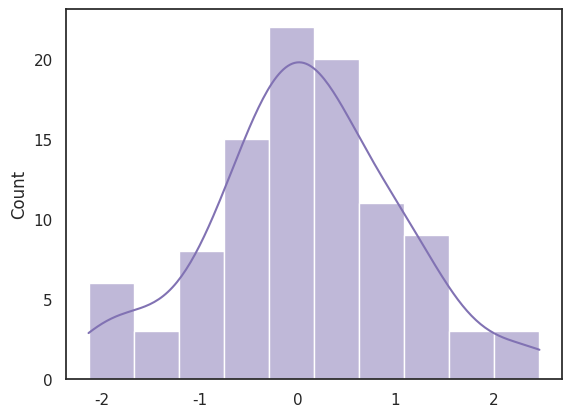

This figure's Python source:
import numpy as np
import seaborn as sns
import matplotlib.pyplot as plt
sns.set(style="white")
# Generate a random univariate dataset
rs = np.random.RandomState(10)
d = rs.normal(size=100)
# Plot a simple histogram and kde
sns.histplot(d, kde=True, color="m")
plt.show()
